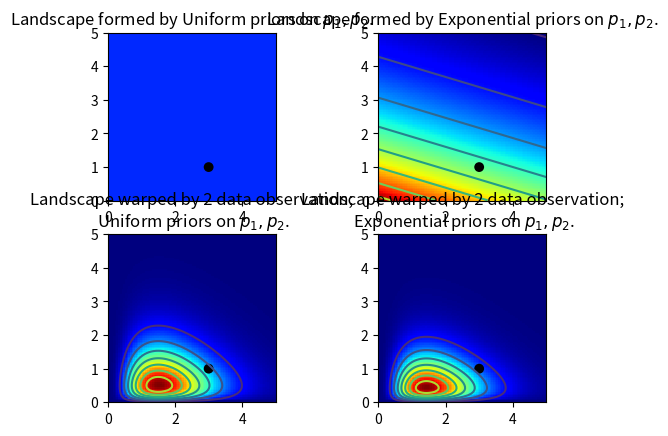

Source code (Python):
import numpy as np
from scipy import stats 
from matplotlib import pyplot as plt

# create the observed data
jet = plt.cm.jet
# sample size of data we observe, trying varying this (keep it less than 100 ;)
N = 2

# the true parameters, but of course we do not see these values...
lambda_1_true = 1
lambda_2_true = 3

#...we see the data generated, dependent on the above two values.
data = np.concatenate([
    stats.poisson.rvs(lambda_1_true, size=(N, 1)),
    stats.poisson.rvs(lambda_2_true, size=(N, 1))
], axis=1)
print("observed (2-dimensional,sample size = %d):" % N, data)

# plotting details.
x = y = np.linspace(.01, 5, 100)
likelihood_x = np.array([stats.poisson.pmf(data[:, 0], _x) #likelihood = f(d|lambda)
                        for _x in x]).prod(axis=1)
likelihood_y = np.array([stats.poisson.pmf(data[:, 1], _y)
                        for _y in y]).prod(axis=1)
L = np.dot(likelihood_x[:, None], likelihood_y[None, :])


# matplotlib heavy lifting below, beware!
plt.subplot(221)
uni_x = stats.uniform.pdf(x, loc=0, scale=5)
uni_y = stats.uniform.pdf(x, loc=0, scale=5)
M = np.dot(uni_x[:, None], uni_y[None, :])
im = plt.imshow(M, interpolation='none', origin='lower',
                cmap=jet, vmax=1, vmin=-.15, extent=(0, 5, 0, 5))
plt.scatter(lambda_2_true, lambda_1_true, c="k", s=50, edgecolor="none")
plt.xlim(0, 5)
plt.ylim(0, 5)
plt.title("Landscape formed by Uniform priors on $p_1, p_2$.")

plt.subplot(223)
plt.contour(x, y, M * L)
im = plt.imshow(M * L, interpolation='none', origin='lower',
                cmap=jet, extent=(0, 5, 0, 5))
plt.title("Landscape warped by %d data observation;\n Uniform priors on $p_1, p_2$." % N)
plt.scatter(lambda_2_true, lambda_1_true, c="k", s=50, edgecolor="none")
plt.xlim(0, 5)
plt.ylim(0, 5)

plt.subplot(222)
exp_x = stats.expon.pdf(x, loc=0, scale=3)
exp_y = stats.expon.pdf(x, loc=0, scale=10)
M = np.dot(exp_x[:, None], exp_y[None, :])

plt.contour(x, y, M)
im = plt.imshow(M, interpolation='none', origin='lower',
                cmap=jet, extent=(0, 5, 0, 5))
plt.scatter(lambda_2_true, lambda_1_true, c="k", s=50, edgecolor="none")
plt.xlim(0, 5)
plt.ylim(0, 5)
plt.title("Landscape formed by Exponential priors on $p_1, p_2$.")

plt.subplot(224)
# This is the likelihood times prior, that results in the posterior.
plt.contour(x, y, M * L)
im = plt.imshow(M * L, interpolation='none', origin='lower',
                cmap=jet, extent=(0, 5, 0, 5))

plt.scatter(lambda_2_true, lambda_1_true, c="k", s=50, edgecolor="none")
plt.title("Landscape warped by %d data observation;\n Exponential priors on \
$p_1, p_2$." % N)
plt.xlim(0, 5)
plt.ylim(0, 5)
plt.show()
